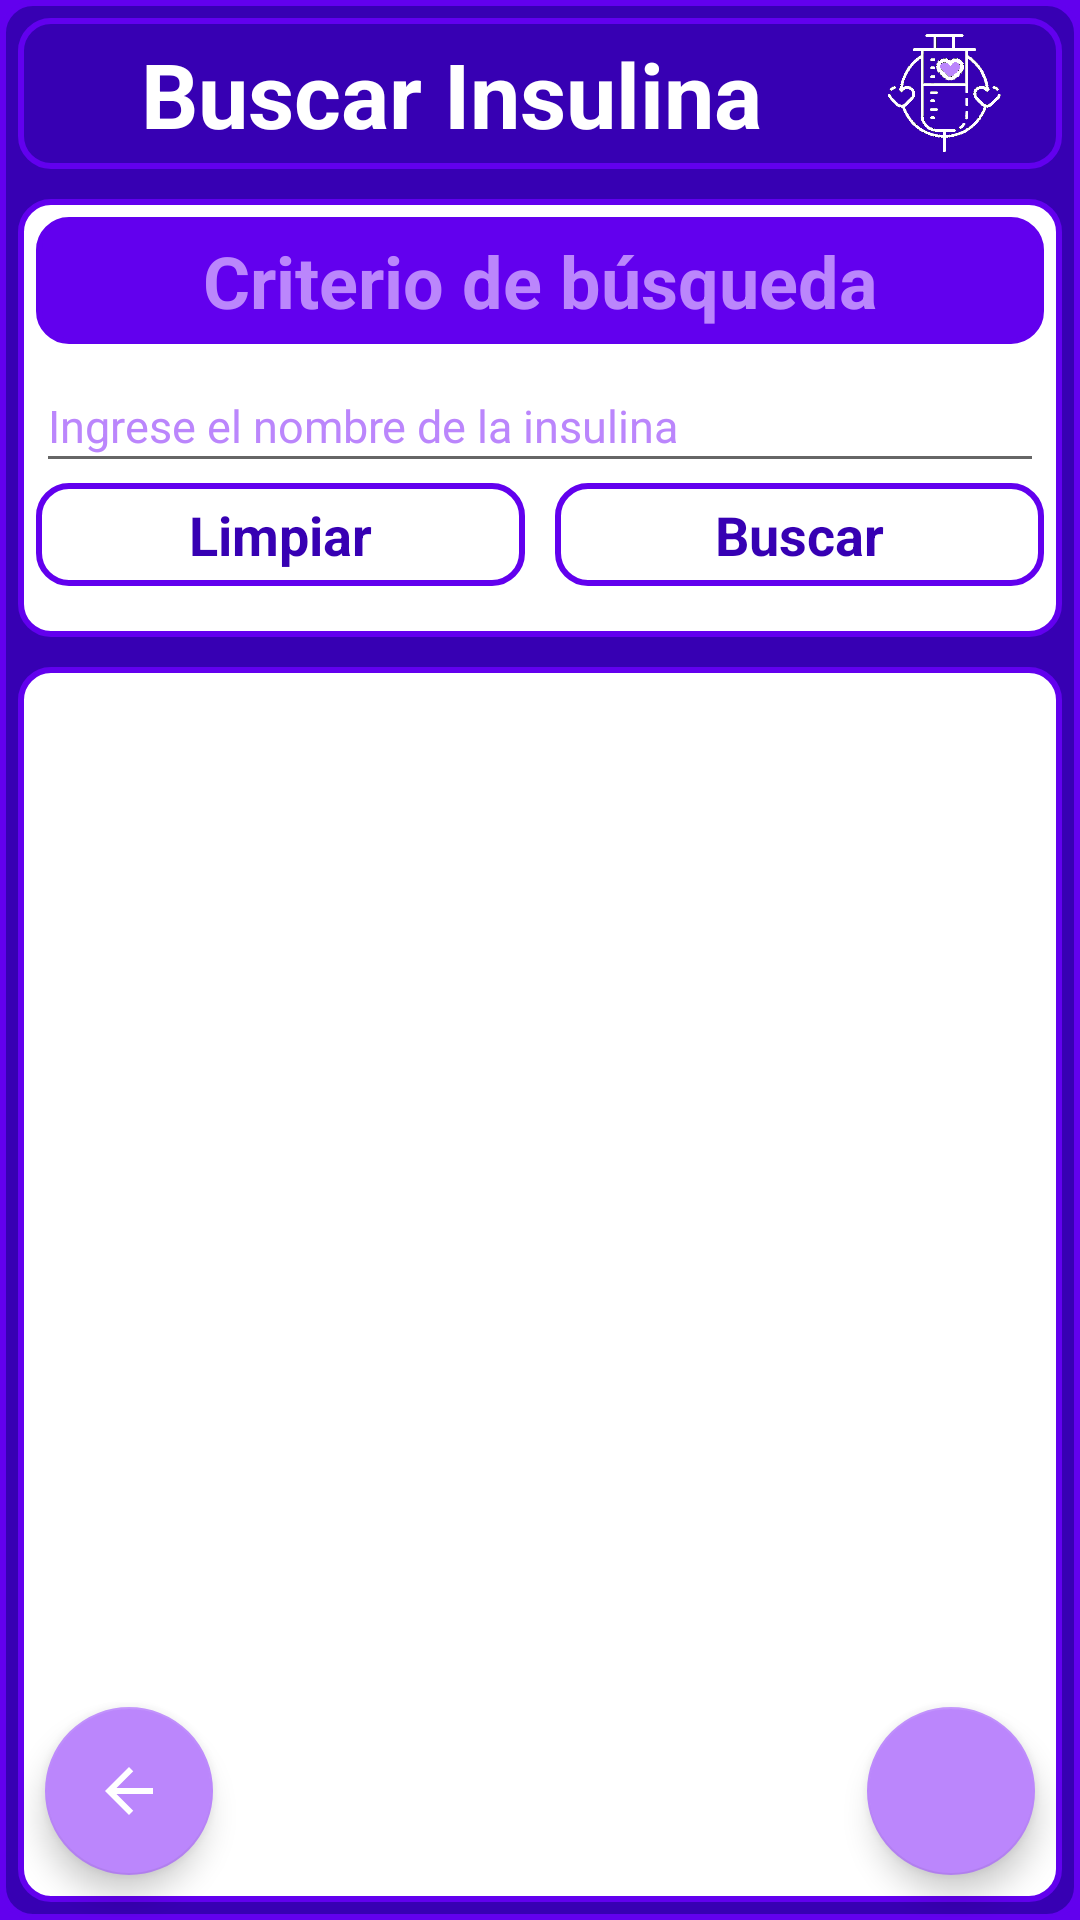

Android layout source for this screen:
<!-- AndroidManifest.xml: application theme AppTheme -->
<!-- res/layout/activity_insulina_buscar.xml -->
<?xml version="1.0" encoding="utf-8"?>
<LinearLayout
    xmlns:android="http://schemas.android.com/apk/res/android"
    xmlns:app="http://schemas.android.com/apk/res-auto"
    xmlns:tools="http://schemas.android.com/tools"
    android:layout_width="match_parent"
    android:layout_height="match_parent"
    tools:context=".InsulinaBuscarActivity"
    android:layout_margin="5dp"
    android:background="@drawable/borde_color_fondo_oscuro"
    android:orientation="vertical">

    <LinearLayout
        style="@style/LinearLayoutNombrePantalla">


        <TextView
            style="@style/TextViewNombrePantalla"
            android:text="@string/search_insulin" />

        <ImageView
            android:layout_width="0dp"
            android:layout_weight=".14"
            android:layout_height="match_parent"
            android:layout_marginRight="10dp"
            android:src="@drawable/insulina_contraste"/>

    </LinearLayout>

    <RelativeLayout
        android:layout_width="match_parent"
        android:layout_height="match_parent"
        android:gravity="center"
        android:orientation="vertical">

        <LinearLayout
            android:layout_width="match_parent"
            android:layout_height="match_parent"
            android:orientation="vertical">

            <LinearLayout
                style="@style/LinearLayoutSeccion">

                <TextView
                    style="@style/TextViewTitulo"
                    android:text="@string/search_criterial" />


                <EditText
                    style="@style/EditTextIngresoDatos"
                    android:layout_marginLeft="5dp"
                    android:layout_marginRight="5dp"
                    android:hint="@string/enter_insulin_name"
                    android:imeOptions="actionDone"
                    android:selectAllOnFocus="true"
                    android:maxLines="1"
                    android:digits="abcdefghijklmnñopqrstuvwxyz ABCDEFGHIJKLMNÑOPQRSTUVWXYZ"
                    android:id="@+id/nombreBuscarET" />

                <LinearLayout
                    android:layout_width="match_parent"
                    android:layout_height="wrap_content"
                    android:layout_marginLeft="5dp"
                    android:layout_marginRight="5dp"
                    android:orientation="horizontal">

                    <TextView
                        style="@style/estiloBotonPequeño"
                        android:layout_width="0dp"
                        android:layout_height="wrap_content"
                        android:layout_weight=".5"
                        android:background="@drawable/borde_color_fino"
                        android:layout_marginRight="10dp"
                        android:onClick="clickLimpiar"
                        android:text="@string/clean"
                        android:textColor="@color/purple_700"
                        android:id="@+id/limpiarBT"/>


                    <TextView
                        style="@style/estiloBotonPequeño"
                        android:layout_width="0dp"
                        android:layout_height="wrap_content"
                        android:layout_weight=".5"
                        android:background="@drawable/borde_color_fino"
                        android:onClick="clickBuscarInsulinas"
                        android:text="@string/search"
                        android:textColor="@color/purple_700"
                        android:id="@+id/buscarBT"/>

                </LinearLayout>
                <LinearLayout
                    android:layout_width="match_parent"
                    android:layout_height="wrap_content"
                    android:layout_margin="5dp"
                    android:background="@drawable/borde_color_fino"
                    android:orientation="vertical">
                    <LinearLayout
                        android:layout_width="match_parent"
                        android:layout_height="wrap_content"
                        android:layout_marginLeft="5dp"
                        android:orientation="horizontal">

                    </LinearLayout>
                </LinearLayout>

            </LinearLayout>

            <LinearLayout
                android:layout_width="match_parent"
                android:layout_height="0dp"
                android:layout_weight="1"
                android:layout_margin="5dp"
                android:padding="5dp"
                android:orientation="vertical"
                android:background="@drawable/borde_color_fino">

                <ListView
                    style="@style/ListViewGeneral"
                    android:id="@+id/insulinaListaLV"/>

                <TextView
                    style="@style/TextViewIngresoDatos"
                    android:padding="10dp"
                    android:layout_marginBottom="200dp"
                    android:id="@+id/view_vacio"/>
            </LinearLayout>
        </LinearLayout>

        <com.google.android.material.floatingactionbutton.FloatingActionButton
            style="@style/FABDerecha"
            android:src="@drawable/ic_add"
            app:backgroundTint="@color/purple_200"
            android:onClick="clickAgregar"
            android:id="@+id/AddFAB"/>


        <com.google.android.material.floatingactionbutton.FloatingActionButton
            style="@style/FABIzquierda"
            app:backgroundTint="@color/purple_200"
            android:onClick="clickVolver"
            android:id="@+id/cancelFAB"/>

    </RelativeLayout>

</LinearLayout>
<!-- resources referenced by this layout -->
<resources>
  <color name="purple_200">#FFBB86FC</color>
  <color name="purple_700">#FF3700B3</color>
  <string name="clean">Limpiar</string>
  <string name="enter_insulin_name"><font size="15">Ingrese el nombre de la insulina</font></string>
  <string name="search">Buscar</string>
  <string name="search_criterial">Criterio de búsqueda</string>
  <string name="search_insulin">Buscar Insulina</string>
  <style name="EditTextIngresoDatos">
          <item name="android:layout_width">match_parent</item>
          <item name="android:layout_height">wrap_content</item>
          <item name="android:textColorHint">@color/purple_200</item>
          <item name="android:textColor">@color/purple_700</item>
          <item name="android:singleLine">true</item>
          <item name="android:textSize">18sp</item>
      </style>
  <style name="FABDerecha">
          <item name="android:layout_width">wrap_content</item>
          <item name="android:layout_height">wrap_content</item>
          <item name="android:layout_alignParentRight">true</item>
          <item name="android:layout_alignParentBottom">true</item>
          <item name="android:layout_margin">14dp</item>
          <item name="android:clickable">true</item>
      </style>
  <style name="LinearLayoutSeccion">
          <item name="android:layout_width">match_parent</item>
          <item name="android:layout_height">wrap_content</item>
          <item name="android:orientation">vertical</item>
          <item name="android:layout_margin">5dp</item>
          <item name="android:background">@drawable/borde_color_fino</item>
          <item name="android:paddingBottom">5dp</item>
      </style>
  <style name="ListViewGeneral">
          <item name="android:layout_width">match_parent</item>
          <item name="android:layout_height">wrap_content</item>
          <item name="android:divider">@color/purple_700</item>
          <item name="android:dividerHeight">1dp</item>
          <item name="android:scrollbarThumbVertical">@drawable/scrollbar_vertical</item>
      </style>
  <style name="TextViewIngresoDatos">
          <item name="android:layout_width">wrap_content</item>
          <item name="android:layout_height">wrap_content</item>
          <item name="android:textStyle">bold|italic</item>
          <item name="android:textColor">@color/purple_200</item>
          <item name="android:layout_marginRight">5dp</item>
          <item name="android:textSize">18sp</item>
  
      </style>
  <style name="TextViewNombrePantalla">
          <item name="android:layout_width">0dp</item>
          <item name="android:layout_weight">.8</item>
          <item name="android:layout_height">wrap_content</item>
          <item name="android:textStyle">bold</item>
          <item name="android:gravity">center</item>
          <item name="android:textSize">30sp</item>
          <item name="android:textColor">@color/white</item>
      </style>
  <style name="AppTheme" parent="Theme.AppCompat.Light.NoActionBar">
          
          <item name="colorPrimary">@color/purple_500</item>
          <item name="colorPrimaryDark">@color/purple_700</item>
          <item name="colorAccent">@color/purple_200</item>
          <item name="android:windowBackground">@color/purple_500</item>
      </style>
  <color name="white">#FFFFFFFF</color>
  <color name="purple_500">#FF6200EE</color>
  <!-- drawable ic_back (drawable) -->
  <?xml version="1.0" encoding="utf-8"?>
  <vector android:height="24dp" android:tint="#FFFFFF"
      android:viewportHeight="24" android:viewportWidth="24"
      android:width="24dp" xmlns:android="http://schemas.android.com/apk/res/android">
      <path android:fillColor="#ffffff" android:pathData="M20,11H7.83l5.59,-5.59L12,4l-8,8 8,8 1.41,-1.41L7.83,13H20v-2z"/>
  </vector>
  <!-- drawable scrollbar_vertical (drawable) -->
  <?xml version="1.0" encoding="utf-8"?>
  <shape xmlns:android="http://schemas.android.com/apk/res/android" >
  
      <solid android:color="@color/purple_700" />
  
      <corners android:radius="5dp" />
  
      <size android:width="7dp" />
  
  </shape>
</resources>
